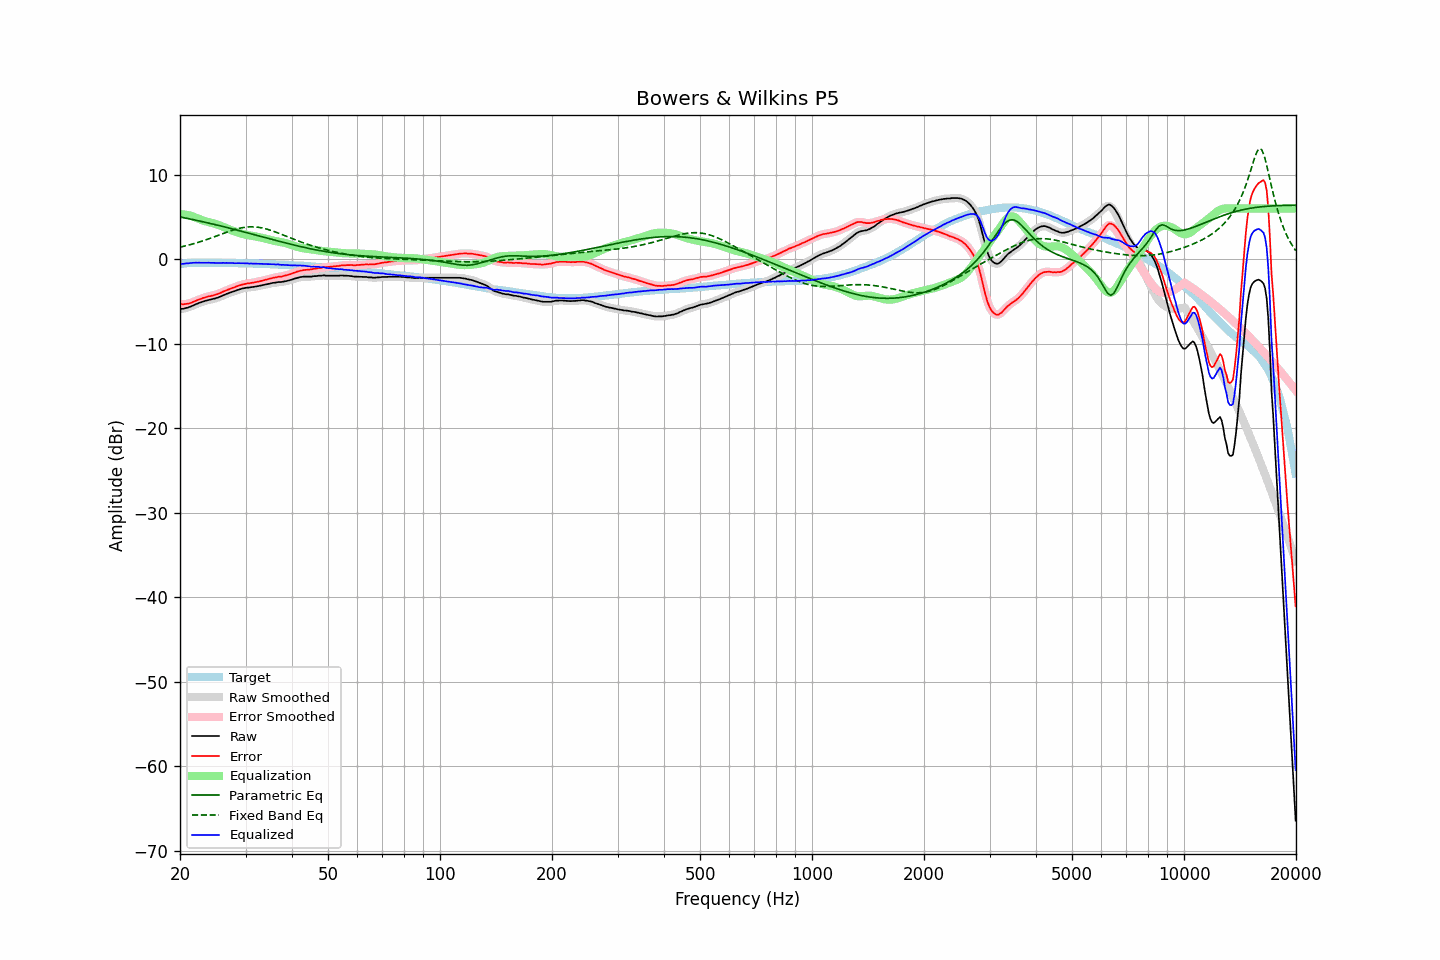

The file beside this chart, header and first rows:
frequency, raw, error, smoothed, error_smoothed, equalization, parametric_eq, fixed_band_eq, equalized_raw, equalized_smoothed, target
20.00, -5.90, -5.31, -5.90, -5.31, 5.34, 5.01, 1.43, -0.56, -0.56, -0.58
20.20, -5.87, -5.31, -5.87, -5.32, 5.33, 4.97, 1.48, -0.54, -0.55, -0.55
20.40, -5.86, -5.33, -5.84, -5.32, 5.31, 4.94, 1.52, -0.54, -0.53, -0.52
20.61, -5.81, -5.30, -5.81, -5.31, 5.29, 4.90, 1.57, -0.52, -0.51, -0.50
20.81, -5.75, -5.27, -5.76, -5.29, 5.26, 4.86, 1.61, -0.48, -0.49, -0.47
21.02, -5.71, -5.26, -5.70, -5.25, 5.23, 4.82, 1.66, -0.48, -0.47, -0.45
21.23, -5.64, -5.20, -5.64, -5.20, 5.18, 4.78, 1.71, -0.45, -0.45, -0.44
21.44, -5.57, -5.14, -5.57, -5.14, 5.13, 4.74, 1.76, -0.43, -0.43, -0.43
21.66, -5.48, -5.06, -5.48, -5.06, 5.06, 4.70, 1.82, -0.41, -0.42, -0.42
21.87, -5.41, -4.99, -5.40, -4.99, 4.99, 4.66, 1.87, -0.42, -0.41, -0.42
22.09, -5.31, -4.90, -5.31, -4.91, 4.91, 4.62, 1.93, -0.39, -0.40, -0.41
22.31, -5.25, -4.84, -5.24, -4.83, 4.83, 4.58, 1.99, -0.41, -0.40, -0.41
22.54, -5.15, -4.74, -5.16, -4.75, 4.75, 4.54, 2.04, -0.39, -0.40, -0.41
22.76, -5.10, -4.69, -5.09, -4.68, 4.68, 4.49, 2.11, -0.42, -0.41, -0.41
22.99, -5.02, -4.60, -5.02, -4.60, 4.61, 4.45, 2.17, -0.41, -0.41, -0.42
23.22, -4.96, -4.54, -4.96, -4.54, 4.55, 4.41, 2.23, -0.41, -0.41, -0.42
23.45, -4.91, -4.49, -4.90, -4.48, 4.49, 4.36, 2.29, -0.41, -0.41, -0.42
23.69, -4.86, -4.44, -4.85, -4.43, 4.44, 4.32, 2.36, -0.42, -0.41, -0.42
23.92, -4.80, -4.38, -4.81, -4.39, 4.39, 4.28, 2.43, -0.40, -0.41, -0.42
24.16, -4.77, -4.36, -4.76, -4.35, 4.35, 4.23, 2.50, -0.42, -0.41, -0.41
24.40, -4.72, -4.30, -4.72, -4.30, 4.30, 4.19, 2.57, -0.42, -0.42, -0.41
24.65, -4.68, -4.26, -4.68, -4.26, 4.25, 4.14, 2.64, -0.43, -0.43, -0.42
24.89, -4.63, -4.20, -4.62, -4.20, 4.19, 4.10, 2.71, -0.43, -0.43, -0.42
25.14, -4.57, -4.14, -4.56, -4.14, 4.13, 4.05, 2.78, -0.44, -0.43, -0.42
25.39, -4.50, -4.07, -4.50, -4.07, 4.06, 4.00, 2.85, -0.43, -0.44, -0.42
25.65, -4.42, -3.99, -4.42, -3.99, 3.99, 3.96, 2.92, -0.43, -0.43, -0.42
25.91, -4.35, -3.91, -4.34, -3.91, 3.91, 3.91, 2.99, -0.44, -0.43, -0.44
26.16, -4.25, -3.81, -4.26, -3.82, 3.83, 3.86, 3.06, -0.42, -0.43, -0.44
26.43, -4.19, -3.75, -4.18, -3.74, 3.75, 3.82, 3.13, -0.44, -0.43, -0.44
26.69, -4.10, -3.66, -4.10, -3.66, 3.67, 3.77, 3.20, -0.43, -0.43, -0.44
26.96, -4.03, -3.59, -4.03, -3.59, 3.59, 3.72, 3.27, -0.44, -0.44, -0.44
27.23, -3.96, -3.52, -3.95, -3.51, 3.52, 3.67, 3.34, -0.44, -0.44, -0.44
27.50, -3.89, -3.45, -3.89, -3.45, 3.44, 3.62, 3.40, -0.45, -0.45, -0.44
27.77, -3.82, -3.37, -3.82, -3.37, 3.37, 3.57, 3.46, -0.45, -0.46, -0.45
28.05, -3.77, -3.31, -3.76, -3.30, 3.30, 3.53, 3.52, -0.47, -0.46, -0.45
28.33, -3.69, -3.22, -3.69, -3.23, 3.23, 3.48, 3.57, -0.46, -0.46, -0.46
28.62, -3.62, -3.15, -3.62, -3.16, 3.16, 3.43, 3.62, -0.46, -0.46, -0.46
28.90, -3.56, -3.09, -3.56, -3.09, 3.10, 3.38, 3.67, -0.46, -0.46, -0.46
29.19, -3.51, -3.03, -3.50, -3.03, 3.04, 3.33, 3.71, -0.47, -0.47, -0.48
29.48, -3.45, -2.98, -3.45, -2.98, 2.99, 3.28, 3.75, -0.46, -0.47, -0.47
29.78, -3.42, -2.94, -3.41, -2.93, 2.94, 3.23, 3.78, -0.48, -0.47, -0.48
30.08, -3.37, -2.89, -3.38, -2.90, 2.90, 3.18, 3.80, -0.47, -0.47, -0.48
30.38, -3.35, -2.86, -3.35, -2.86, 2.87, 3.13, 3.82, -0.48, -0.49, -0.49
30.68, -3.35, -2.86, -3.33, -2.84, 2.84, 3.07, 3.83, -0.51, -0.50, -0.49
30.99, -3.31, -2.80, -3.31, -2.81, 2.80, 3.02, 3.84, -0.50, -0.51, -0.50
31.30, -3.29, -2.78, -3.29, -2.78, 2.77, 2.97, 3.84, -0.51, -0.51, -0.50
31.61, -3.26, -2.75, -3.26, -2.74, 2.74, 2.92, 3.84, -0.52, -0.51, -0.51
31.93, -3.23, -2.71, -3.23, -2.71, 2.71, 2.87, 3.82, -0.52, -0.52, -0.52
32.24, -3.19, -2.66, -3.19, -2.67, 2.67, 2.82, 3.80, -0.52, -0.52, -0.53
32.57, -3.16, -2.63, -3.15, -2.62, 2.63, 2.77, 3.78, -0.53, -0.53, -0.53
32.89, -3.12, -2.58, -3.12, -2.58, 2.58, 2.72, 3.75, -0.54, -0.54, -0.53
33.22, -3.08, -2.53, -3.08, -2.54, 2.53, 2.67, 3.71, -0.54, -0.54, -0.54
33.55, -3.05, -2.50, -3.04, -2.49, 2.49, 2.62, 3.67, -0.56, -0.55, -0.55
33.89, -2.99, -2.43, -3.00, -2.44, 2.44, 2.56, 3.62, -0.55, -0.56, -0.56
34.23, -2.96, -2.40, -2.95, -2.39, 2.39, 2.51, 3.57, -0.57, -0.56, -0.56
34.57, -2.91, -2.34, -2.91, -2.34, 2.34, 2.46, 3.51, -0.57, -0.57, -0.57
34.92, -2.87, -2.28, -2.87, -2.29, 2.29, 2.41, 3.45, -0.58, -0.58, -0.58
35.27, -2.84, -2.25, -2.83, -2.24, 2.25, 2.36, 3.39, -0.59, -0.58, -0.59
35.62, -2.79, -2.19, -2.80, -2.20, 2.20, 2.31, 3.32, -0.58, -0.60, -0.60
35.97, -2.78, -2.17, -2.77, -2.16, 2.17, 2.26, 3.26, -0.61, -0.60, -0.61
... 635 more rows
